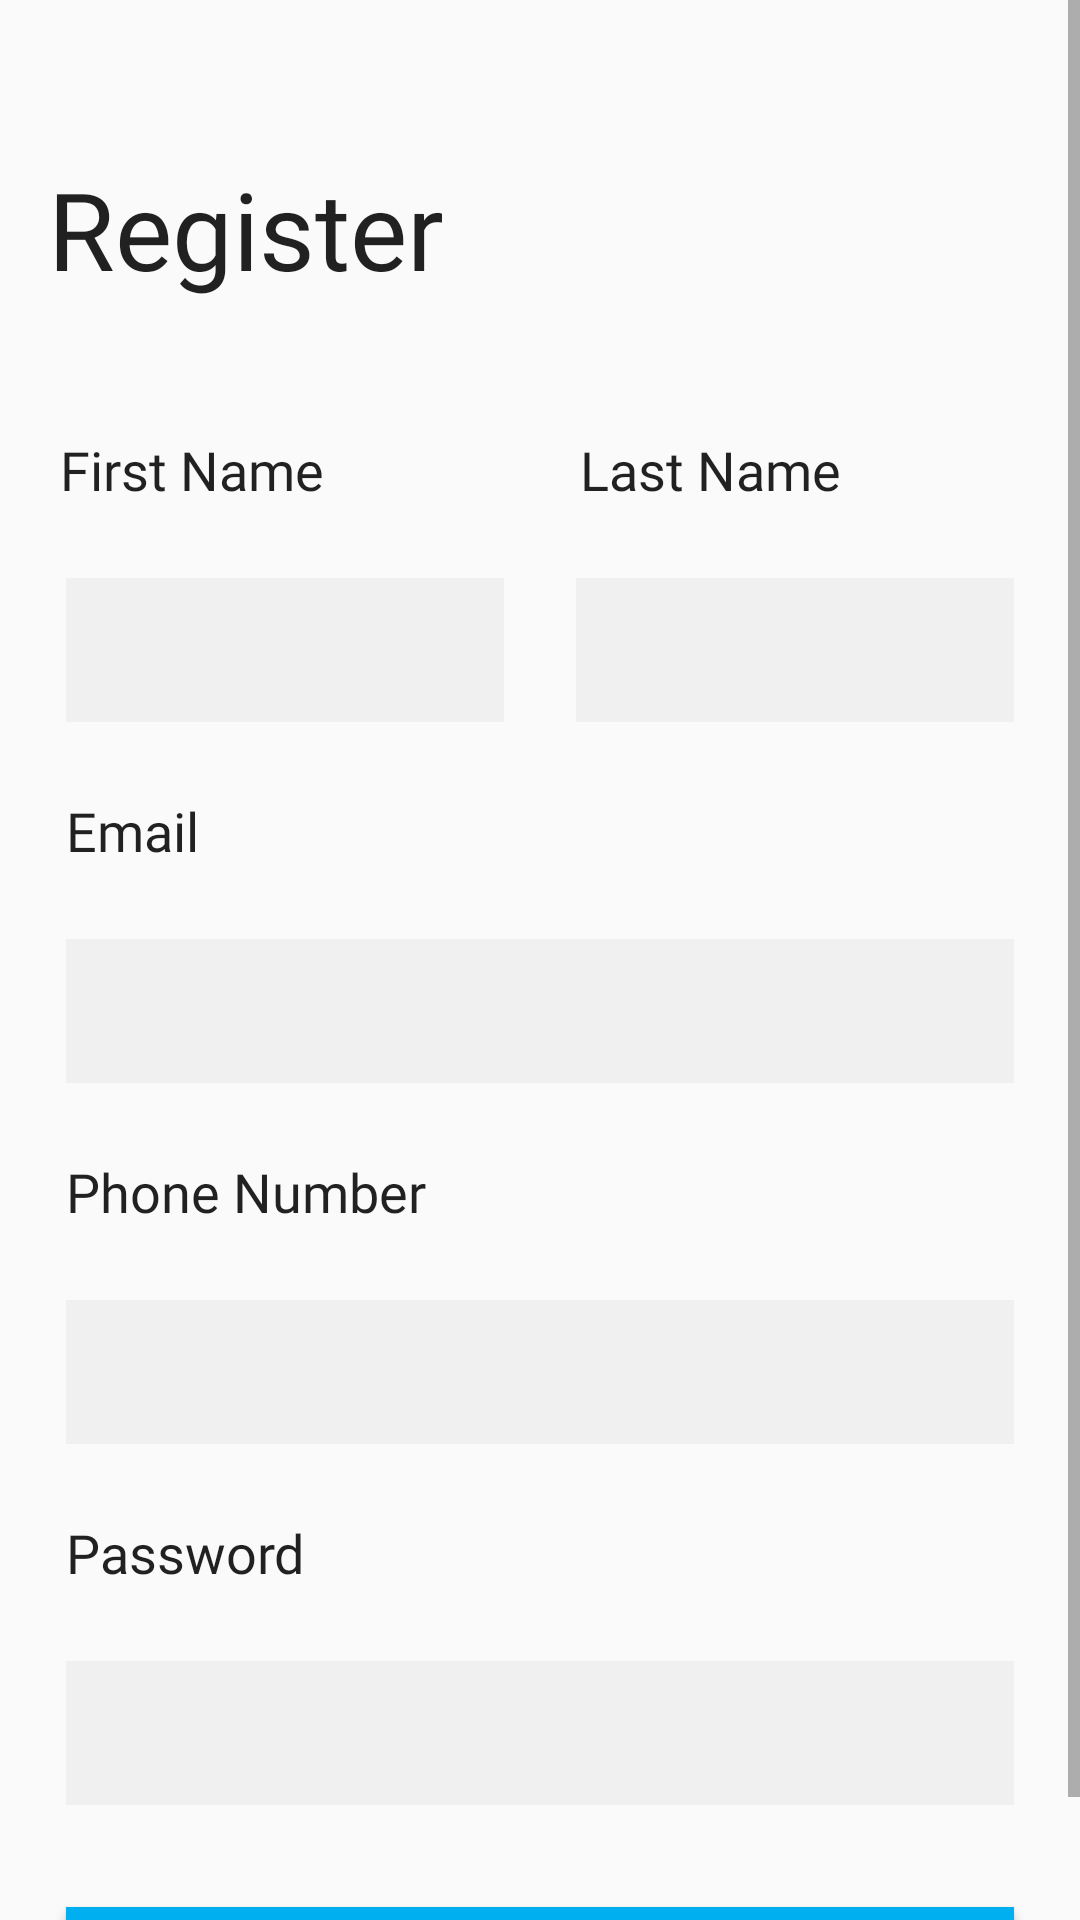

Produce the Android XML layout that renders to this screen, including the resource entries it uses.
<!-- AndroidManifest.xml: application theme AppTheme -->
<!-- res/layout/registration_page.xml -->
<?xml version="1.0" encoding="utf-8"?>
<androidx.constraintlayout.widget.ConstraintLayout
        xmlns:android="http://schemas.android.com/apk/res/android"
        xmlns:app="http://schemas.android.com/apk/res-auto"
        xmlns:tools="http://schemas.android.com/tools"
        android:layout_width="match_parent"
        android:layout_height="match_parent"
        android:id="@+id/fragment_container">

<ScrollView
        android:layout_width="match_parent"
        android:layout_height="match_parent">
    <androidx.constraintlayout.widget.ConstraintLayout
            android:layout_width="match_parent"
            android:layout_height="wrap_content"

    >
        <TextView
                style="@style/HeaderTextView"
                android:text="Register"
                android:id="@+id/RegisterTextView"
                android:fontFamily="@font/open_sans"
                app:layout_constraintTop_toTopOf="parent"
                app:layout_constraintStart_toStartOf="parent"
                android:layout_marginStart="16dp"
                android:layout_marginTop="52dp"/>


    <TextView
            style="@style/SmallTextView"
            android:id="@+id/firstnameTextView"
            android:text="First Name"
            android:fontFamily="@font/open_sans"
            app:layout_constraintTop_toBottomOf="@id/RegisterTextView"
            android:layout_marginTop="44dp"
            app:layout_constraintStart_toStartOf="parent"
            android:layout_marginStart="20dp"/>

    <EditText
            android:id="@+id/firstnameEditText"
            style="@style/SmallEditView"
            android:layout_marginEnd="12dp"
            app:layout_constraintTop_toBottomOf="@id/firstnameTextView"
            android:layout_marginTop="24dp"
            app:layout_constraintEnd_toStartOf="@id/lastnameEditText"
            app:layout_constraintStart_toStartOf="parent"
    />

    <TextView
            style="@style/SmallTextView"
            android:id="@+id/lastnameTextView"
            android:text="Last Name"
            app:layout_constraintEnd_toEndOf="parent"
            app:layout_constraintBaseline_toBaselineOf="@id/firstnameTextView"
            app:layout_constraintStart_toEndOf="@id/firstnameTextView"
            app:layout_constraintHorizontal_bias="0.444"/>

        <EditText
                android:id="@+id/lastnameEditText"
                app:layout_constraintTop_toBottomOf="@id/lastnameTextView"
                app:layout_constraintEnd_toEndOf="parent"
                app:layout_constraintStart_toEndOf="@id/firstnameEditText"
                style="@style/SmallEditView"
                android:layout_marginTop="24dp"
                android:layout_marginStart="12dp"
                android:fontFamily="@font/open_sans"/>

    <TextView
            android:id="@+id/emailTextView"
            style="@style/SmallTextView"
            android:text="Email"
            android:layout_marginTop="24dp"
            app:layout_constraintTop_toBottomOf="@id/firstnameEditText"
            app:layout_constraintStart_toStartOf="parent"
            tools:layout_editor_absoluteY="264dp"
            tools:layout_editor_absoluteX="22dp"/>

    <EditText
            android:id="@+id/emailEditText"
            style="@style/CustomEditText"
            app:layout_constraintTop_toBottomOf="@id/emailTextView"
            app:layout_constraintEnd_toEndOf="parent"
            android:layout_marginTop="24dp"
            tools:layout_editor_absoluteY="343dp"
            app:layout_constraintStart_toStartOf="parent"
           />


    <TextView
            android:id="@+id/phoneNumberTextView"
            style="@style/SmallTextView"
            android:text="Phone Number"
            android:layout_marginTop="24dp"
            app:layout_constraintStart_toStartOf="parent"
            app:layout_constraintTop_toBottomOf="@id/emailEditText"
            tools:layout_editor_absoluteY="417dp" tools:layout_editor_absoluteX="22dp"/>

    <EditText
            android:id="@+id/phoneNumberEditText"
            style="@style/CustomEditText"

            app:layout_constraintTop_toBottomOf="@id/phoneNumberTextView"
            android:layout_marginTop="24dp"
            tools:layout_editor_absoluteY="472dp"
            app:layout_constraintStart_toStartOf="parent"
            app:layout_constraintHorizontal_bias="0.522"
            app:layout_constraintEnd_toEndOf="parent"/>

    <TextView
            android:id="@+id/passwordTextView"
            style="@style/SmallTextView"
            android:text="Password"
            android:layout_marginTop="24dp"
            app:layout_constraintStart_toStartOf="parent"
            app:layout_constraintTop_toBottomOf="@id/phoneNumberEditText"
            tools:layout_editor_absoluteY="548dp" tools:layout_editor_absoluteX="22dp"/>

    <EditText
            android:id="@+id/passwordEditText"
            style="@style/CustomEditText"
            android:inputType="textPassword"
            app:layout_constraintTop_toBottomOf="@id/passwordTextView"
            android:layout_marginTop="24dp"
            tools:layout_editor_absoluteY="602dp" app:layout_constraintStart_toStartOf="parent"
            app:layout_constraintEnd_toEndOf="parent"/>


    <Button
            android:id="@+id/registerButton"
            style="@style/BlueButton"
            android:text="REGISTER"
            android:layout_marginTop="34dp"
            app:layout_constraintTop_toBottomOf="@id/passwordEditText"
            tools:layout_editor_absoluteY="712dp"
            app:layout_constraintStart_toStartOf="parent"
            app:layout_constraintHorizontal_bias="0.636"
            app:layout_constraintEnd_toEndOf="parent"/>

    </androidx.constraintlayout.widget.ConstraintLayout>

</ScrollView>

</androidx.constraintlayout.widget.ConstraintLayout>
<!-- resources referenced by this layout -->
<resources>
  <style name="BlueButton" parent="Widget.AppCompat.Button">
          <item name="android:layout_width">match_parent</item>
          <item name="android:layout_height">wrap_content</item>
          <item name="android:background">#00AFEF</item>
          <item name="android:textColor">#FFFFFF</item>
          <item name="android:layout_marginStart">22dp</item>
          <item name="android:layout_marginEnd">22dp</item>
          <item name="android:textSize">18sp</item>
      </style>
  <style name="CustomEditText" parent="Widget.AppCompat.EditText">
          <item name="android:layout_width">match_parent</item>
          <item name="android:layout_height">48dp</item>
          <item name="android:background">#0C313030</item>
          <item name="android:layout_marginStart">22dp</item>
          <item name="android:layout_marginEnd">22dp</item>
  
      </style>
  <style name="HeaderTextView" parent="TextAppearance.AppCompat">
          <item name="android:layout_width">wrap_content</item>
          <item name="android:layout_height">0dp</item>
          <item name="android:textSize">36sp</item>
          <item name="android:layout_marginStart">22dp</item>
      </style>
  <style name="SmallEditView" parent="Widget.AppCompat.EditText">
          <item name="android:layout_width">0dp</item>
          <item name="android:layout_height">48dp</item>
          <item name="android:background">#0C313030</item>
          <item name="android:layout_marginStart">22dp</item>
          <item name="android:layout_marginEnd">22dp</item>
      </style>
  <style name="SmallTextView" parent="TextAppearance.AppCompat">
          <item name="android:layout_height">wrap_content</item>
          <item name="android:layout_width">wrap_content</item>
          <item name="android:textSize">18sp</item>
          <item name="android:fontFamily">@font/open_sans</item>
          <item name="android:layout_marginStart">22dp</item>
      </style>
  <style name="AppTheme" parent="Theme.AppCompat.Light.DarkActionBar">
          
          <item name="colorPrimary">@color/LightBlue</item>
          <item name="colorPrimaryDark">@color/LightBlue</item>
          <item name="colorAccent">@color/colorAccent</item>
      
         
  
      </style>
  <color name="LightBlue">#0099ff</color>
  <color name="colorAccent">#D81B60</color>
</resources>
